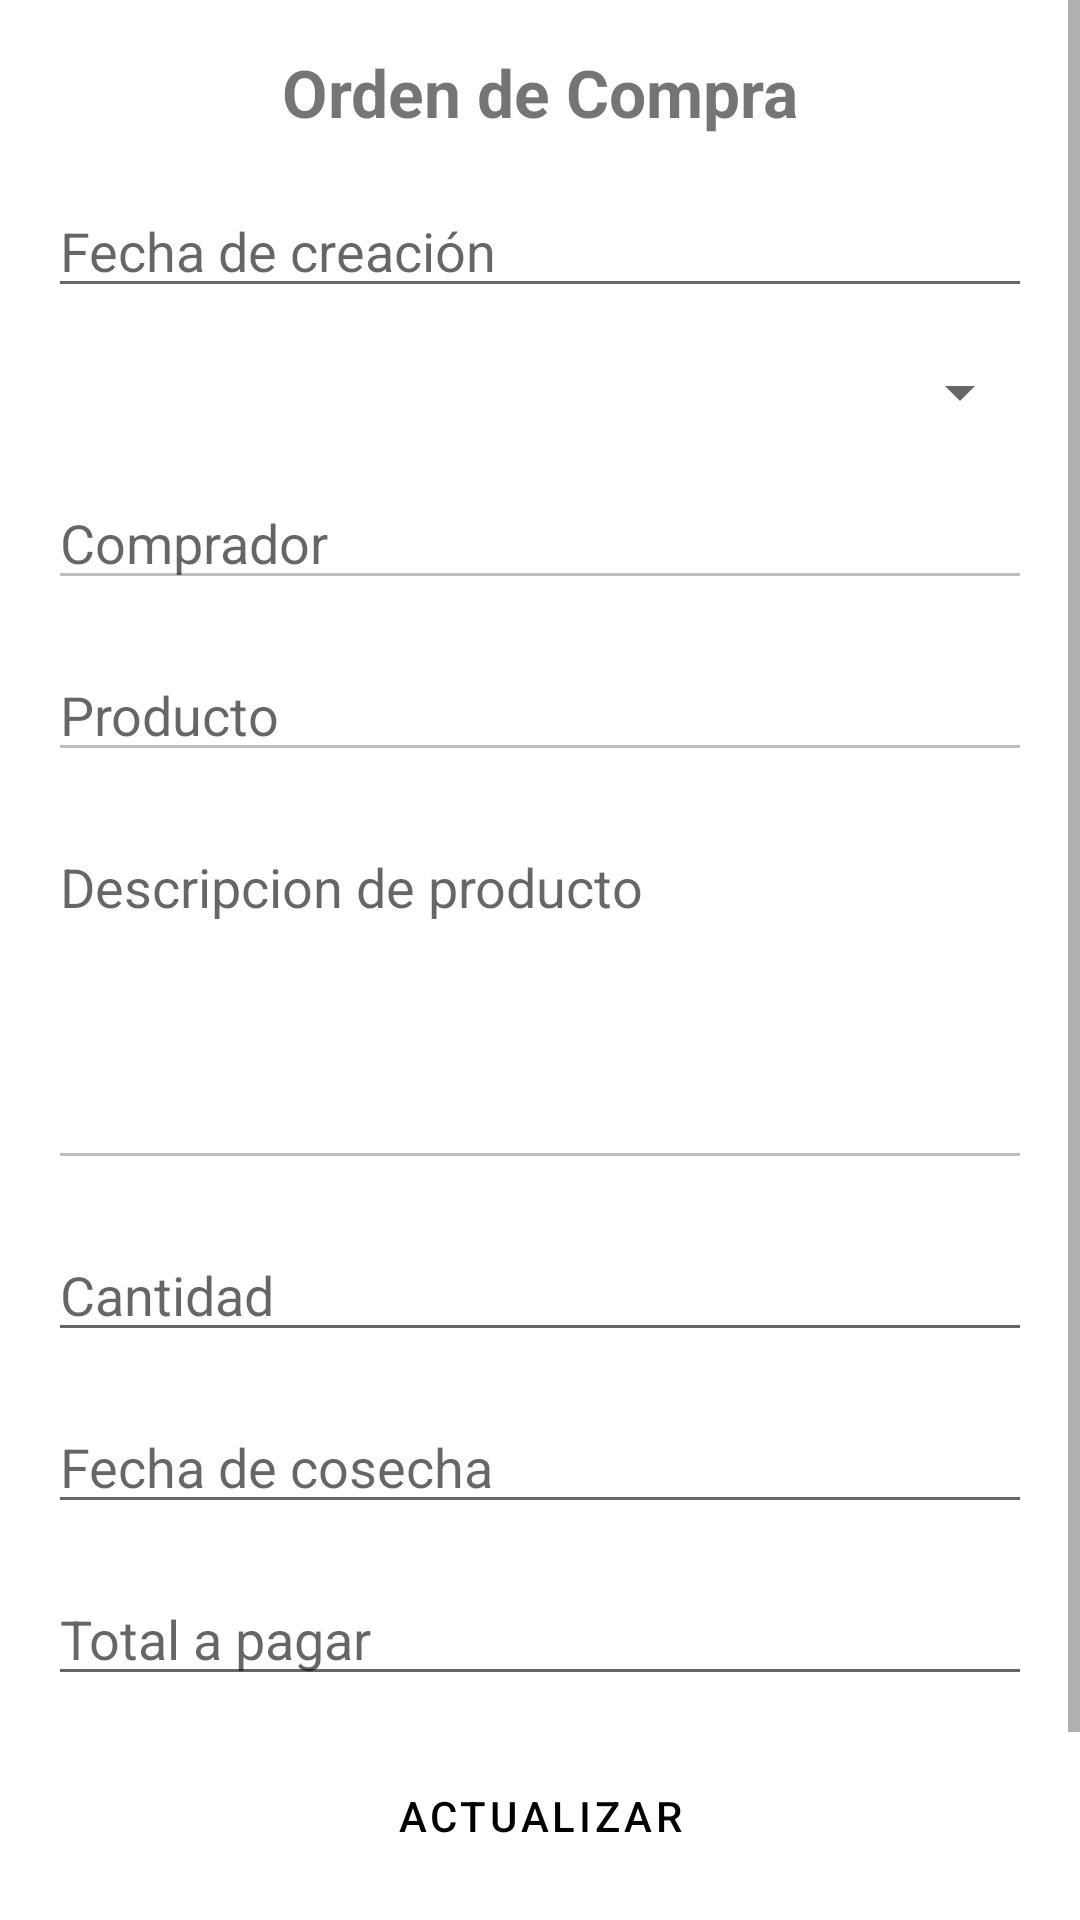

The Android layout XML behind this screen, and the referenced resources:
<!-- AndroidManifest.xml: application theme Theme.AppCentroIdiomas -->
<!-- res/layout/activity_order_detail.xml -->
<?xml version="1.0" encoding="utf-8"?>
<ScrollView xmlns:android="http://schemas.android.com/apk/res/android"
    xmlns:app="http://schemas.android.com/apk/res-auto"
    xmlns:tools="http://schemas.android.com/tools"
    android:layout_width="match_parent"
    android:layout_height="match_parent"
    android:fillViewport="true">

    <androidx.constraintlayout.widget.ConstraintLayout
        android:layout_width="match_parent"
        android:layout_height="wrap_content"
        android:padding="16dp"
        tools:context=".ActivityOrder">

        <TextView
            android:id="@+id/txt_order_detail_title"
            android:layout_width="wrap_content"
            android:layout_height="wrap_content"
            android:text="Orden de Compra"
            android:textSize="22sp"
            android:textStyle="bold"
            app:layout_constraintEnd_toEndOf="parent"
            app:layout_constraintStart_toStartOf="parent"
            app:layout_constraintTop_toTopOf="parent" />

        <EditText
            android:id="@+id/txt_order_creation_date"
            android:layout_width="0dp"
            android:layout_height="wrap_content"
            android:layout_marginTop="16dp"
            android:hint="Fecha de creación"
            android:inputType="date"
            app:layout_constraintEnd_toEndOf="parent"
            app:layout_constraintStart_toStartOf="parent"
            app:layout_constraintTop_toBottomOf="@id/txt_order_detail_title" />

        <Spinner
            android:id="@+id/spinner_order_status"
            android:layout_width="0dp"
            android:layout_height="wrap_content"
            android:layout_marginTop="16dp"
            app:layout_constraintEnd_toEndOf="parent"
            app:layout_constraintStart_toStartOf="parent"
            app:layout_constraintTop_toBottomOf="@id/txt_order_creation_date" />

        <EditText
            android:id="@+id/txt_order_other_user"
            android:layout_width="0dp"
            android:layout_height="wrap_content"
            android:layout_marginTop="16dp"
            android:hint="Comprador"
            android:inputType="text"
            android:enabled="false"
            app:layout_constraintEnd_toEndOf="parent"
            app:layout_constraintStart_toStartOf="parent"
            app:layout_constraintTop_toBottomOf="@id/spinner_order_status" />

        <EditText
            android:id="@+id/txt_order_product_type"
            android:layout_width="0dp"
            android:layout_height="wrap_content"
            android:layout_marginTop="16dp"
            android:hint="Producto"
            android:inputType="text"
            android:enabled="false"
            app:layout_constraintEnd_toEndOf="parent"
            app:layout_constraintStart_toStartOf="parent"
            app:layout_constraintTop_toBottomOf="@id/txt_order_other_user" />

        <EditText
            android:id="@+id/txt_order_product_description"
            android:layout_width="0dp"
            android:layout_height="wrap_content"
            android:layout_marginTop="16dp"
            android:ems="10"
            android:gravity="top|start"
            android:hint="Descripcion de producto"
            android:inputType="textMultiLine|textLongMessage"
            android:enabled="false"
            android:minHeight="120dp"
            android:scrollbars="vertical"
            app:layout_constraintEnd_toEndOf="parent"
            app:layout_constraintStart_toStartOf="parent"
            app:layout_constraintTop_toBottomOf="@id/txt_order_product_type" />

        <EditText
            android:id="@+id/txt_order_quantity"
            android:layout_width="0dp"
            android:layout_height="wrap_content"
            android:layout_marginTop="16dp"
            android:hint="Cantidad"
            android:inputType="number"
            app:layout_constraintEnd_toEndOf="parent"
            app:layout_constraintStart_toStartOf="parent"
            app:layout_constraintTop_toBottomOf="@id/txt_order_product_description" />

        <EditText
            android:id="@+id/txt_order_harvest_date"
            android:layout_width="0dp"
            android:layout_height="wrap_content"
            android:layout_marginTop="16dp"
            android:hint="Fecha de cosecha"
            android:inputType="date"
            app:layout_constraintEnd_toEndOf="parent"
            app:layout_constraintStart_toStartOf="parent"
            app:layout_constraintTop_toBottomOf="@id/txt_order_quantity" />

        <EditText
            android:id="@+id/txt_order_total_amount"
            android:layout_width="0dp"
            android:layout_height="wrap_content"
            android:layout_marginTop="16dp"
            android:hint="Total a pagar"
            android:inputType="numberDecimal"
            app:layout_constraintEnd_toEndOf="parent"
            app:layout_constraintStart_toStartOf="parent"
            app:layout_constraintTop_toBottomOf="@id/txt_order_harvest_date" />

        <Button
            android:id="@+id/btn_update_order"
            android:layout_width="wrap_content"
            android:layout_height="wrap_content"
            android:layout_marginTop="16dp"
            android:layout_marginBottom="16dp"
            android:text="Actualizar"
            android:background="@drawable/btn_rounded_corner"
            app:layout_constraintEnd_toEndOf="parent"
            app:layout_constraintStart_toStartOf="parent"
            app:layout_constraintTop_toBottomOf="@id/txt_order_total_amount" />

        <Button
            android:id="@+id/btn_goto_chat"
            android:layout_width="wrap_content"
            android:layout_height="wrap_content"
            android:layout_marginTop="16dp"
            android:text="Ir a chat"
            android:background="@drawable/btn_rounded_corner"
            app:layout_constraintEnd_toEndOf="parent"
            app:layout_constraintStart_toStartOf="parent"
            app:layout_constraintTop_toBottomOf="@id/btn_update_order" />

    </androidx.constraintlayout.widget.ConstraintLayout>
</ScrollView>
<!-- resources referenced by this layout -->
<resources>
  <style name="Theme.AppCentroIdiomas" parent="Theme.MaterialComponents.DayNight.DarkActionBar">
          
          <item name="colorPrimary">@color/teal_200</item>
          <item name="colorPrimaryVariant">@color/teal_200</item>
          <item name="colorOnPrimary">@color/black</item>
          
          <item name="colorSecondary">@color/purple_200</item>
          <item name="colorSecondaryVariant">@color/purple_700</item>
          <item name="colorOnSecondary">@color/black</item>
          
          <item name="android:statusBarColor" tools:targetApi="l">?attr/colorPrimaryVariant</item>
          
      </style>
  <color name="teal_200">#FF03DAC5</color>
  <color name="black">#FF000000</color>
  <color name="purple_200">#FFBB86FC</color>
  <color name="purple_700">#FF3700B3</color>
</resources>
